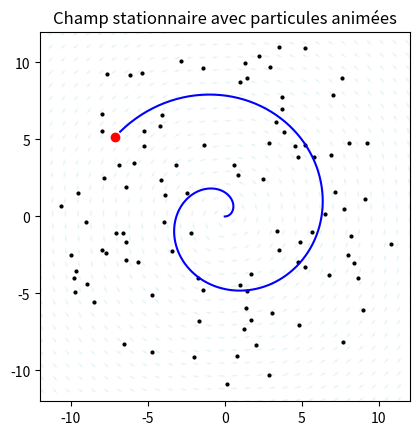

Here is the Python script that generated this plot: (Note: this script raises an exception after producing the figure.)
import matplotlib.animation as animation
import matplotlib.pyplot as plt
import numpy as np

# Grille du champ
X, Y = np.meshgrid(np.linspace(-12, 12, 30), np.linspace(-12, 12, 30))


# Champ stationnaire : rotation autour de l’origine
def vector_field(x, y):
    norm = np.sqrt(x**2 + y**2) + 1e-5
    u = -y / norm
    v = x / norm
    return u, v


U, V = vector_field(X, Y)

# Initialisation de particules aléatoires dans le champ
n_particles = 100
particles_x = np.random.uniform(-12, 12, n_particles)
particles_y = np.random.uniform(-12, 12, n_particles)

fig, ax = plt.subplots()
ax.set_xlim(-12, 12)
ax.set_ylim(-12, 12)
ax.set_aspect("equal")
ax.set_title("Champ stationnaire avec particules animées")

# Affichage du champ de fond
ax.quiver(X, Y, U, V, color="lightblue", alpha=0.3)

# Particules animées
(particles_plot,) = ax.plot([], [], "ko", markersize=2)

# Microswimmer
t = np.linspace(0, 10, 200)
swimmer_x = t * np.cos(t)
swimmer_y = t * np.sin(t)
(line,) = ax.plot([], [], "b-", lw=1.5)
(point,) = ax.plot([], [], "ro")


def init():
    particles_plot.set_data([], [])
    line.set_data([], [])
    point.set_data([], [])
    return particles_plot, line, point


def update(i):
    global particles_x, particles_y

    # Microswimmer
    line.set_data(swimmer_x[:i], swimmer_y[:i])
    point.set_data([swimmer_x[i]], [swimmer_y[i]])

    # Mise à jour des particules
    u, v = vector_field(particles_x, particles_y)
    particles_x += 0.2 * u
    particles_y += 0.2 * v

    # Remise dans le cadre
    out = (
        (particles_x < -12)
        | (particles_x > 12)
        | (particles_y < -12)
        | (particles_y > 12)
    )
    particles_x[out] = np.random.uniform(-12, 12, size=out.sum())
    particles_y[out] = np.random.uniform(-12, 12, size=out.sum())

    particles_plot.set_data(particles_x, particles_y)
    return particles_plot, line, point


ani = animation.FuncAnimation(fig, update, frames=len(t), init_func=init, blit=True)

ani.save("champ_avec_particules.mp4", writer="ffmpeg", fps=30, dpi=300)
